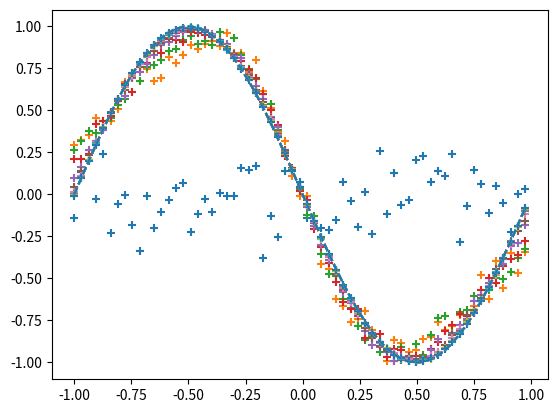

Reproduce this figure in Python.
import numpy as np
import matplotlib.pyplot as plt

input_data = np.arange(0, np.pi*2, 0.1)
correct_data = np.sin(input_data)
input_data = (input_data-np.pi)/np.pi
n_data = len(correct_data)

n_in = 1   
n_mid = 3 
n_out = 1 

wb_width = 0.01
eta = 0.1 
epoch = 2001
interval = 200

class MiddleLayer:
    def __init__(self, n_upper, n):
        self.w1 = wb_width * np.random.randn(n_upper, n)
        self.b1 = wb_width * np.random.randn(n)

    def forward(self, x):
        self.x = x
        u1 = np.dot(x, self.w1) + self.b1
        self.y1 = 1/(1+np.exp(-u1))
    
    def backward(self, grad_y1):
        delta1 = grad_y1 * (1-self.y1)*self.y1
        
        self.grad_w1= np.dot(self.x.T, delta1)
        self.grad_b1 = np.sum(delta1, axis=0)
                
    def update(self, eta):
        self.w1 -= eta * self.grad_w1
        self.b1 -= eta * self.grad_b1
        
class OutputLayer:
    def __init__(self, n_upper, n):  
        self.w2 = wb_width * np.random.randn(n_upper, n)
        self.b2 = wb_width * np.random.randn(n)
    
    def forward(self, y1):
        self.y1 = y1
        u2 = np.dot(y1, self.w2) + self.b2
        self.y2 = u2 
    
    def backward(self, t): 
        delta2 = self.y2 - t
                
        self.grad_w2 = np.dot(self.y1.T, delta2)
        self.grad_b2 = np.sum(delta2, axis=0)
        
        self.grad_y1 = np.dot(delta2, self.w2.T) 

    def update(self, eta):
        self.w2 -= eta * self.grad_w2
        self.b2 -= eta * self.grad_b2
        
middle_layer = MiddleLayer(n_in, n_mid)
output_layer = OutputLayer(n_mid, n_out)

for i in range(epoch):

    index_random = np.arange(n_data)
    np.random.shuffle(index_random)
    
    total_error = 0
    plot_x = []
    plot_y2 = []
    
    for idx in index_random:
        
        x = input_data[idx:idx+1] 
        t = correct_data[idx:idx+1]  
        
        middle_layer.forward(x.reshape(1, 1))  
        output_layer.forward(middle_layer.y1)  

        output_layer.backward(t.reshape(1, 1))
        middle_layer.backward(output_layer.grad_y1)
        
        middle_layer.update(eta)
        output_layer.update(eta)
        
        if i%interval == 0:
            
            y2 = output_layer.y2.reshape(-1)  

            total_error += 1.0/2.0*np.sum(np.square(y2 - t))  
            
            plot_x.append(x)
            plot_y2.append(y2)
            
    if i%interval == 0:
        
        plt.plot(input_data, correct_data, linestyle="dashed")
        plt.scatter(plot_x, plot_y2, marker="+")
        plt.show()
        
        print("Epoch:" + str(i) + "/" + str(epoch), "Error:" + str(total_error/n_data))